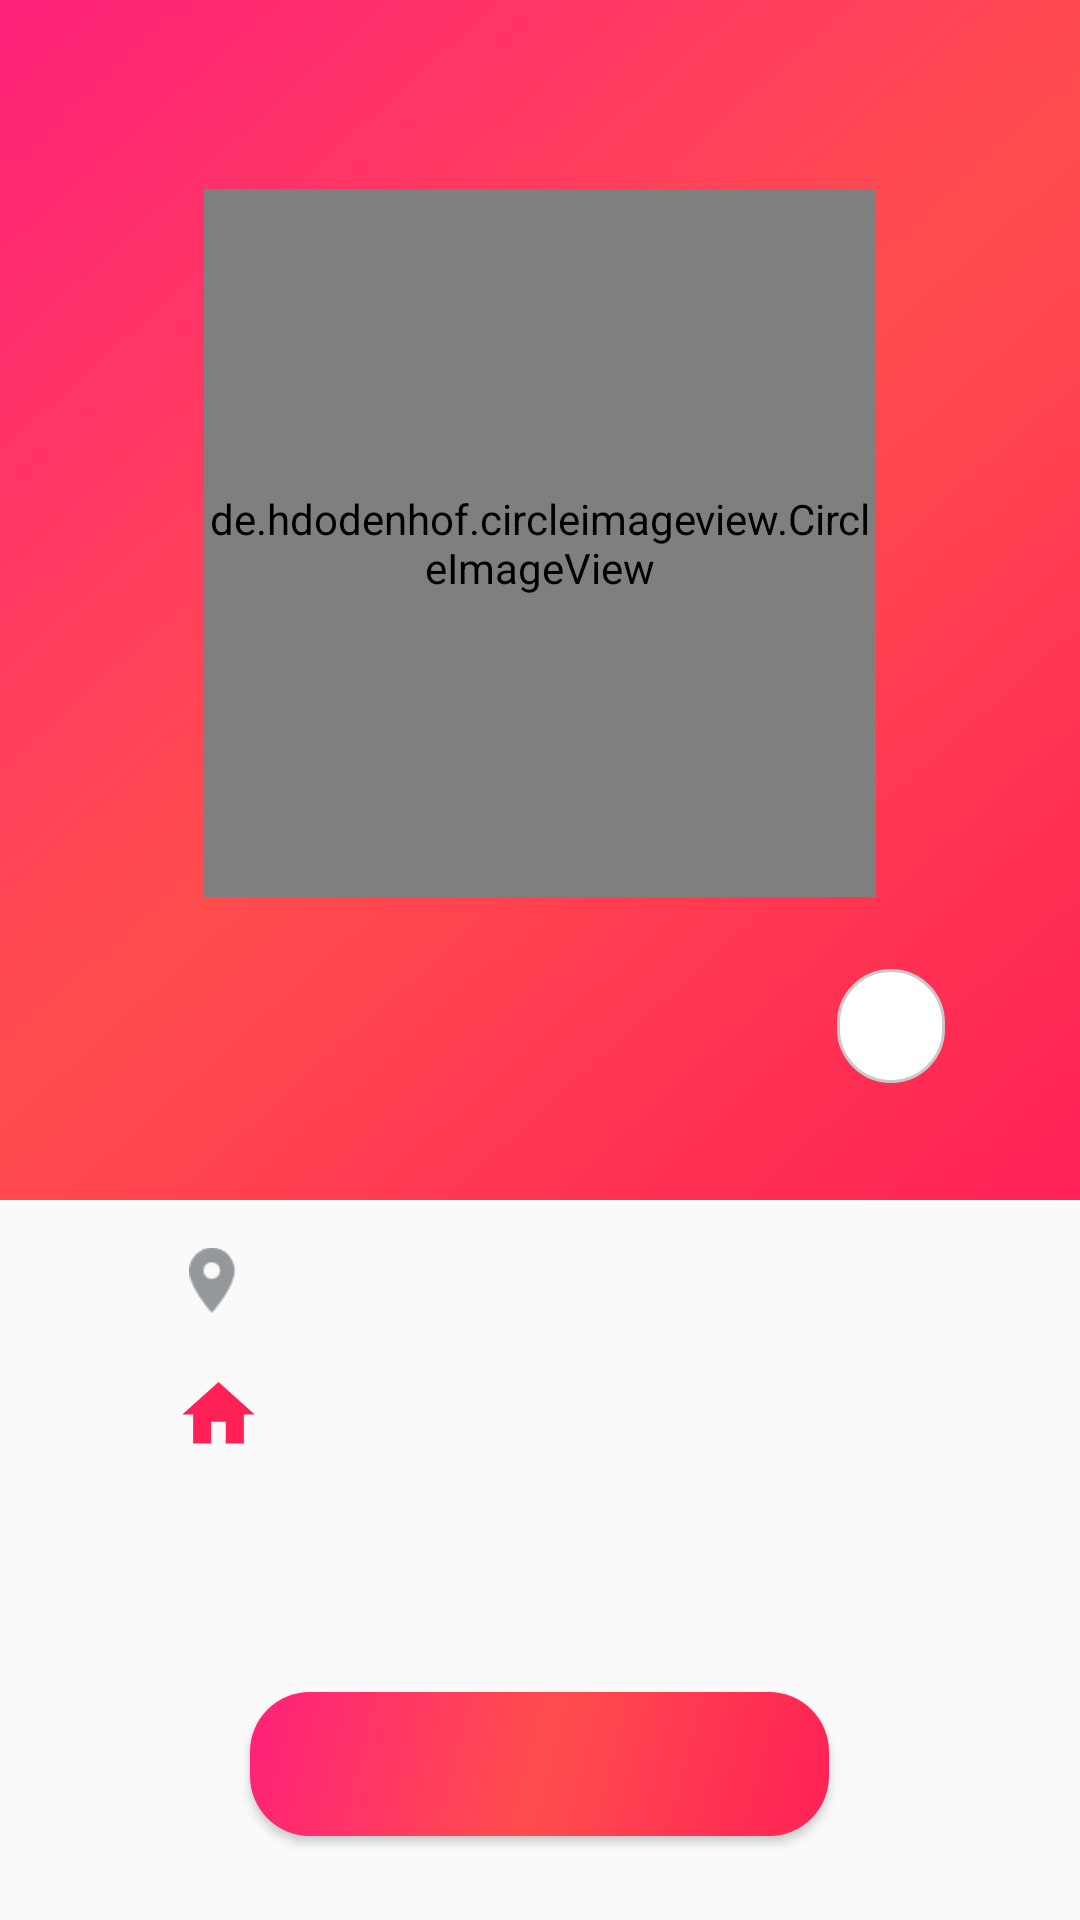

This screen was rendered from an Android layout file. Write that file and the resources it references.
<!-- AndroidManifest.xml: application theme AppTheme -->
<!-- res/layout/activity_profile.xml -->
<?xml version="1.0" encoding="utf-8"?>
<LinearLayout xmlns:android="http://schemas.android.com/apk/res/android"
    xmlns:app="http://schemas.android.com/apk/res-auto"
    xmlns:tools="http://schemas.android.com/tools"
    android:layout_width="match_parent"
    android:layout_height="match_parent"
    android:orientation="vertical"
    tools:context=".ProfileActivity">

    <RelativeLayout
        android:layout_width="match_parent"
        android:layout_height="400dp"
        android:background="@drawable/background_color">

        <de.hdodenhof.circleimageview.CircleImageView
            android:id="@+id/profile_image"
            android:layout_width="224dp"
            android:layout_height="236dp"
            android:layout_alignParentBottom="true"
            android:layout_centerHorizontal="true"
            android:layout_marginBottom="101dp"
            android:src="@drawable/profile_logo" />

        <TextView
            android:id="@+id/profile_name"
            android:layout_width="198dp"
            android:layout_height="wrap_content"
            android:layout_alignParentBottom="true"
            android:layout_centerHorizontal="true"
            android:layout_marginBottom="39dp"
            android:textAlignment="center"
            android:textColor="@android:color/white"
            android:textSize="20sp" />

        <TextView
            android:id="@+id/profile_bloodgroup"
            android:layout_width="36dp"
            android:layout_height="38dp"
            android:layout_alignBottom="@+id/profile_name"
            android:layout_toEndOf="@+id/profile_name"
            android:background="@drawable/rounded_button"
            android:textAlignment="center"
            android:textAllCaps="false"
            android:textColor="#FF2156"
            android:textSize="20sp"
            android:textStyle="bold" />
    </RelativeLayout>

    <RelativeLayout
        android:layout_width="match_parent"
        android:layout_height="match_parent">

        <ImageView
            android:layout_width="29dp"
            android:layout_height="37dp"
            android:layout_alignStart="@+id/imageView2"
            android:layout_alignTop="@+id/profile_address"
            app:srcCompat="@drawable/ic_home_black_24dp"
            tools:ignore="VectorDrawableCompat" />

        <ImageView
            android:id="@+id/imageView2"
            android:layout_width="25dp"
            android:layout_height="22dp"
            android:layout_alignTop="@+id/profile_location"
            android:layout_toStartOf="@+id/profile_button"
            app:srcCompat="@drawable/location_logo" />

        <TextView
            android:id="@+id/profile_address"
            android:layout_width="221dp"

            android:layout_height="29dp"
            android:layout_alignParentTop="true"
            android:layout_alignStart="@+id/profile_location"
            android:layout_marginTop="53dp"
            android:textColor="#707070"
            android:textSize="16sp" />

        <Button
            android:id="@+id/profile_button"
            android:layout_width="193dp"
            android:layout_height="wrap_content"
            android:layout_alignParentBottom="true"
            android:layout_centerHorizontal="true"
            android:layout_marginBottom="28dp"
            android:background="@drawable/rounded_button_2"
            android:textColor="@android:color/white" />

        <TextView
            android:id="@+id/profile_location"
            android:layout_width="163dp"
            android:layout_height="wrap_content"
            android:layout_alignParentEnd="true"
            android:layout_alignParentTop="true"
            android:layout_marginEnd="96dp"
            android:layout_marginTop="16dp"
            android:textColor="#707070"
            android:textSize="16sp" />
    </RelativeLayout>

</LinearLayout>
<!-- resources referenced by this layout -->
<resources>
  <!-- drawable background_color (drawable) -->
  <?xml version="1.0" encoding="utf-8"?>
  <selector xmlns:android="http://schemas.android.com/apk/res/android">
      <item>
          <shape>
              <gradient
                  android:startColor="#FF2156"
                  android:centerColor="#FF4D4D"
                  android:endColor="#FF217A"
                  android:angle="135">
              </gradient>
          </shape>
      </item>
  
  </selector>
  <!-- drawable ic_home_black_24dp (drawable) -->
  <vector android:height="1512dp" android:tint="#FF2156"
      android:viewportHeight="24.0" android:viewportWidth="24.0"
      android:width="1512dp" xmlns:android="http://schemas.android.com/apk/res/android">
      <path android:fillColor="#FF000000" android:pathData="M10,20v-6h4v6h5v-8h3L12,3 2,12h3v8z"/>
  </vector>
  <!-- drawable location_logo: png bitmap (drawable-hdpi, 549 bytes) -->
  <!-- drawable rounded_button (drawable) -->
  <?xml version="1.0" encoding="utf-8"?>
  <selector xmlns:android="http://schemas.android.com/apk/res/android">
      <item>
          <shape android:shape="rectangle">
              <corners
                  android:bottomLeftRadius="20dp"
                  android:bottomRightRadius="20dp"
                  android:topLeftRadius="20dp"
                  android:topRightRadius="20dp"
                  android:radius="8dp">
              </corners>
              <solid android:color="#ffffff"/>
              <stroke android:width="1dip" android:color="#C9C9C9"/>
          </shape>
      </item>
  </selector>
  <!-- drawable rounded_button_2 (drawable) -->
  <?xml version="1.0" encoding="utf-8"?>
  <selector xmlns:android="http://schemas.android.com/apk/res/android">
      <item>
          <shape android:shape="rectangle">
              <corners
                  android:bottomLeftRadius="20dp"
                  android:bottomRightRadius="20dp"
                  android:topLeftRadius="20dp"
                  android:topRightRadius="20dp"
                  android:radius="8dp">
              </corners>
              <gradient
                  android:startColor="#FF2156"
                  android:centerColor="#FF4D4D"
                  android:endColor="#FF217A"
                  android:angle="135">
              </gradient>
  
          </shape>
      </item>
  </selector>
  <style name="AppTheme" parent="Base.Theme.AppCompat.Light.DarkActionBar">
          
          <item name="colorPrimary">@color/colorPrimary</item>
          <item name="colorPrimaryDark">@color/colorPrimaryDark</item>
          <item name="colorAccent">@color/colorAccent</item>
          <item name="cardViewStyle">@style/CardView.Light</item>
      </style>
  <color name="colorPrimary">#FF2156</color>
  <color name="colorPrimaryDark">#FF2156</color>
  <color name="colorAccent">#FF4081</color>
</resources>
